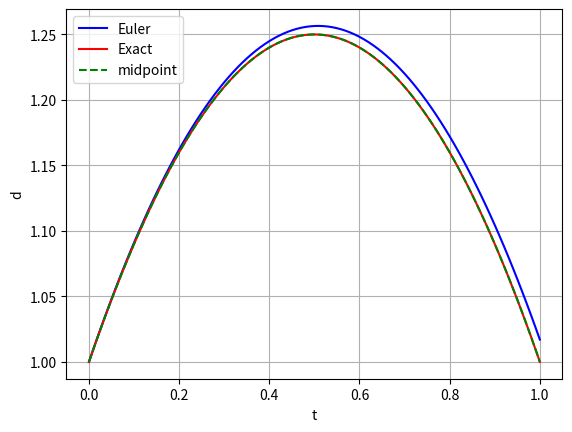
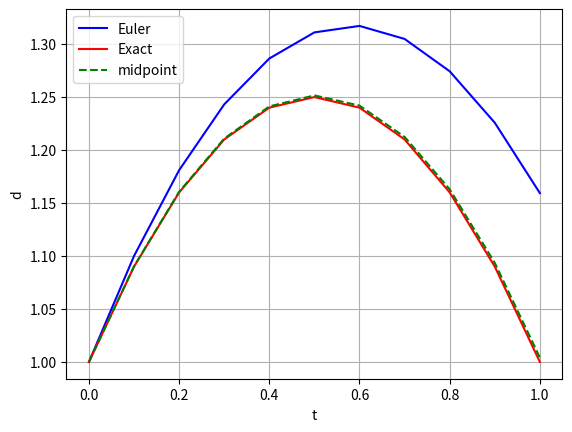
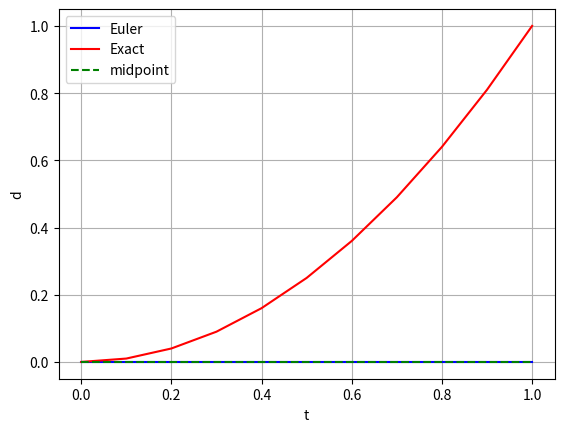
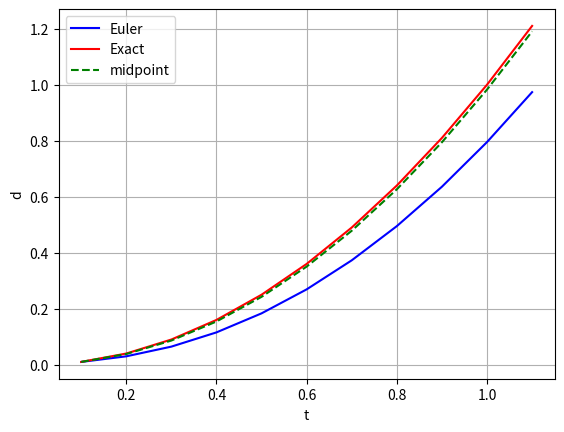

Write the Python code that produced these figures, in order.
import numpy as np

def midpoint_method(t0, d0, dt, n):
    d = np.zeros(n+1)
    d[0] = d0

    t = np.zeros(n+1)
    for i in range(n+1):
        t[i] = t0 + i*dt
    
    for i in range(1, n+1):
        d_half = d[i-1] + 0.5 * dt * f(t[i-1], d[i-1])
        d[i] = d[i-1] + dt * f((t[i-1]+t[i])/2.0, d_half)
                                       
    return t, d

def Euler_method(t0, d0, dt, n):
    d = np.zeros(n+1)
    d[0] = d0

    t = np.zeros(n+1)
    for i in range(n+1):
        t[i] = t0 + i*dt
    
    for i in range(1, n+1):          
        d[i] = d[i-1] + dt * f(t[i-1], d[i-1])
                                       
    return t, d

def f(t, d):
    return t*t - 3.0*t + d

def d_exact(t):
    return -t*t + t + 1.0

t0 = float(0.0)
d0 = float(1.0)
dt = float(0.01)
n = int(100)

t_Euler, d_Euler = Euler_method(t0, d0, dt, n)
t_midpoint, d_midpoint = midpoint_method(t0, d0, dt, n)

# test against your solution from part a
d_parta_Euler = np.array([1., 1.01, 1.019801])
np.testing.assert_allclose(d_Euler[0:3], d_parta_Euler)
d_parta_midpoint = np.array([1. , 1.00990025, 1.0196005025125])
np.testing.assert_allclose(d_midpoint[0:3], d_parta_midpoint)

de = np.zeros(n+1)
for i in range(n+1):
    de[i] = d_exact(t_Euler[i])
    

import matplotlib.pyplot as plt
fig = plt.figure()
plt.plot(t_Euler, d_Euler, "-b", label="Euler")
plt.plot(t_Euler, de, "-r", label="Exact")
plt.plot(t_midpoint, d_midpoint, "--g", label="midpoint")
plt.legend(loc="upper left")
plt.xlabel("t")
plt.ylabel("d")
plt.grid()
plt.show()

def f(t, d):
    return t*t - 3.0*t + d

def d_exact(t):
    return -t*t + t + 1.0

t0 = float(0.0)
d0 = float(1.0)
dt = float(0.1)
n = int(10)

t, d_Euler = Euler_method(t0, d0, dt, n)
t, d_midpoint = midpoint_method(t0, d0, dt, n)

de = np.zeros(n+1)
for i in range(n+1):
    de[i] = d_exact(t[i])
    

import matplotlib.pyplot as plt
fig = plt.figure()
plt.plot(t, d_Euler, "-b", label="Euler")
plt.plot(t, de, "-r", label="Exact")
plt.plot(t, d_midpoint, "--g", label="midpoint")
plt.legend(loc="upper left")
plt.xlabel("t")
plt.ylabel("d")
plt.grid()
plt.show()

def f(t, d):
    return 2.0*d**0.5

def d_exact(t):
    return t**2.0


# starting at the proper initial condition
t0 = float(0.)
d0 = float(0.0)
dt = float(0.1)
n = int(10)

t, d_Euler = Euler_method(t0, d0, dt, n)
t, d_midpoint = midpoint_method(t0, d0, dt, n)

de = np.zeros(n+1)
for i in range(n+1):
    de[i] = d_exact(t[i])

import matplotlib.pyplot as plt
fig = plt.figure()
plt.plot(t, d_Euler, "-b", label="Euler")
plt.plot(t, de, "-r", label="Exact")
plt.plot(t, d_midpoint, "--g", label="midpoint")
plt.legend(loc="upper left")
plt.xlabel("t")
plt.ylabel("d")
plt.grid()
plt.show()

# starting at a tweaked intial condition
t0 = float(0.1)
d0 = float(0.01)
dt = float(0.1)
n = int(10)

t, d_Euler = Euler_method(t0, d0, dt, n)
t, d_midpoint = midpoint_method(t0, d0, dt, n)

de = np.zeros(n+1)
for i in range(n+1):
    de[i] = d_exact(t[i])

import matplotlib.pyplot as plt
fig = plt.figure()
plt.plot(t, d_Euler, "-b", label="Euler")
plt.plot(t, de, "-r", label="Exact")
plt.plot(t, d_midpoint, "--g", label="midpoint")
plt.legend(loc="upper left")
plt.xlabel("t")
plt.ylabel("d")
plt.grid()
plt.show()